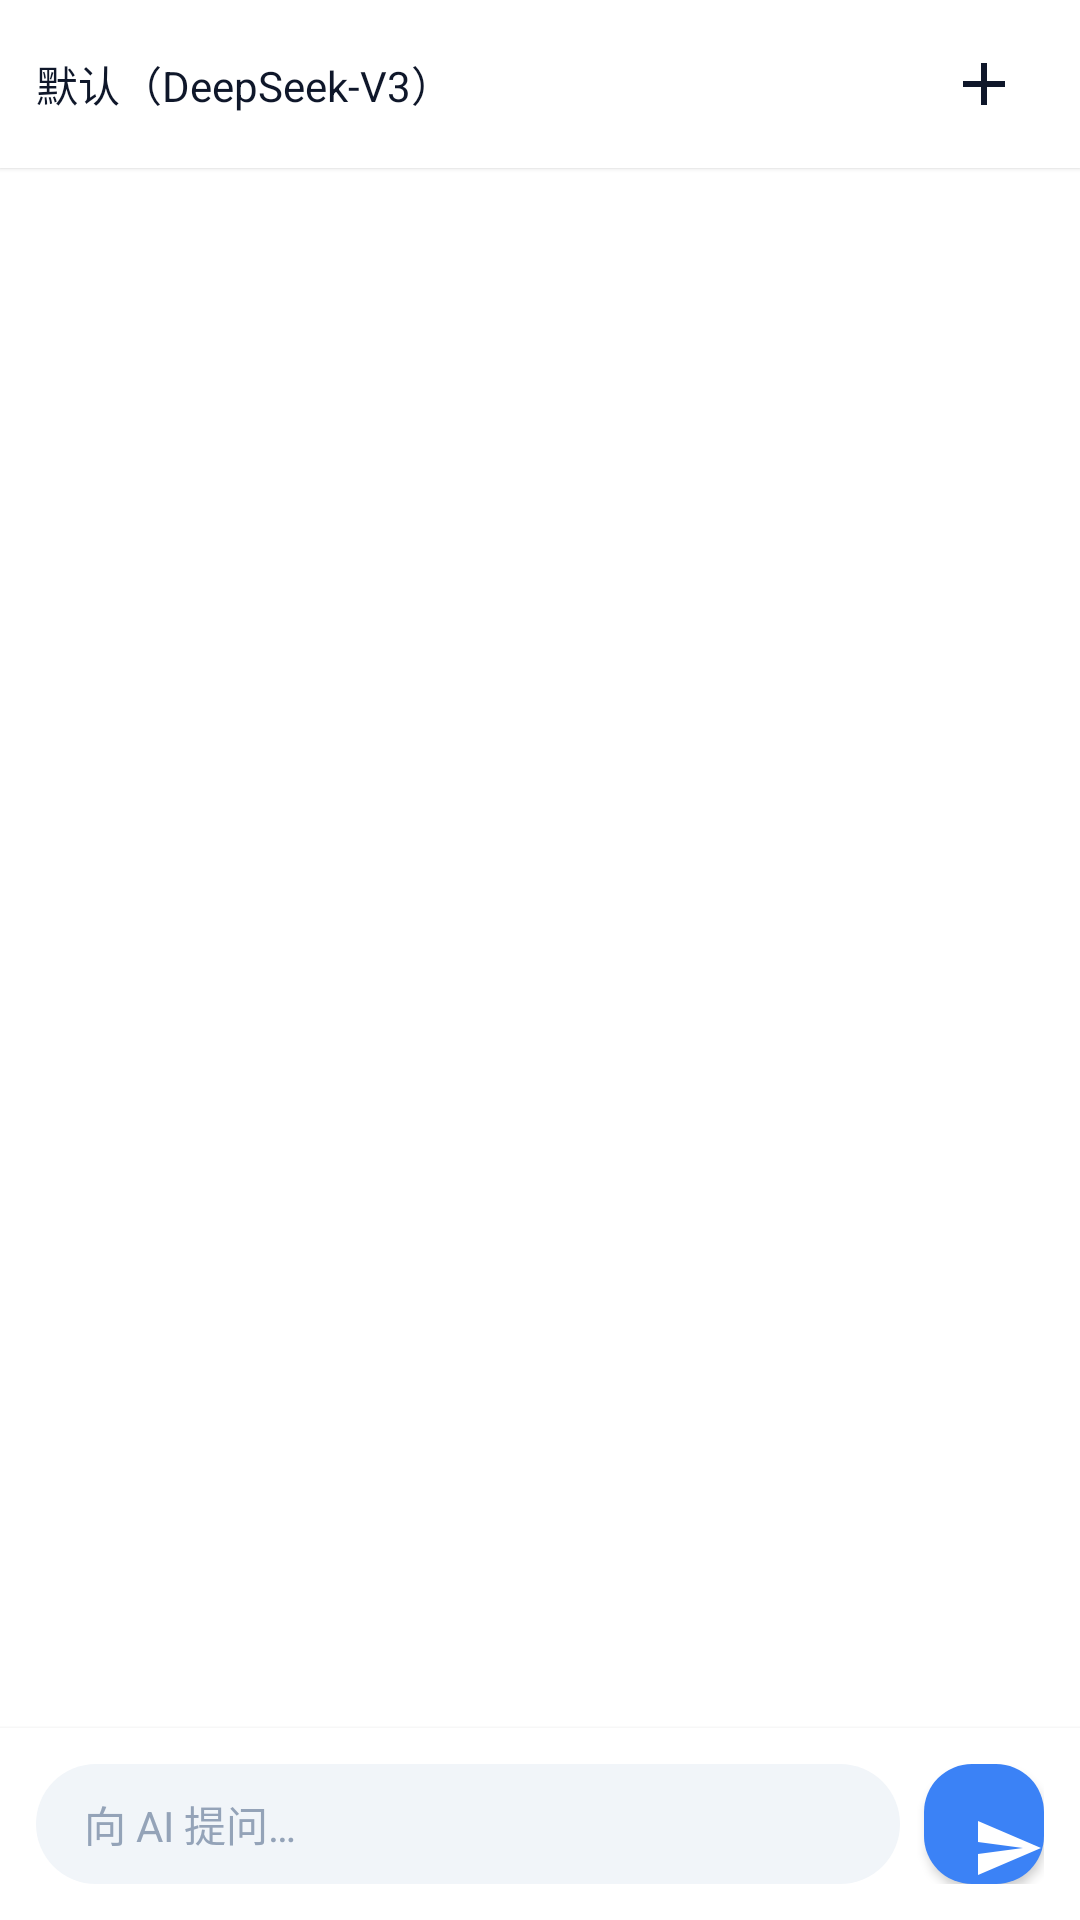

Android layout source for this screen:
<!-- AndroidManifest.xml: application theme Theme.Nebula -->
<!-- res/layout/fragment_ai_chat.xml -->
<?xml version="1.0" encoding="utf-8"?>
<androidx.constraintlayout.widget.ConstraintLayout
    xmlns:android="http://schemas.android.com/apk/res/android"
    xmlns:app="http://schemas.android.com/apk/res-auto"
    android:layout_width="match_parent" android:layout_height="match_parent"
    android:background="@color/bg_primary"
    android:fitsSystemWindows="true">

    <LinearLayout android:id="@+id/top_bar"
        android:layout_width="match_parent" android:layout_height="56dp"
        android:orientation="horizontal" android:gravity="center_vertical"
        android:padding="12dp" android:background="@color/bg_primary"
        android:elevation="1dp"
        app:layout_constraintTop_toTopOf="parent">
        <TextView android:id="@+id/model_switcher"
            android:layout_width="0dp" android:layout_height="wrap_content"
            android:layout_weight="1"
            android:text="@string/ai_profile_default"
            android:textColor="@color/text_primary"
            android:textSize="14sp"
            android:drawableEnd="@drawable/ic_more"
            android:drawableTint="@color/icon_secondary"/>
        <ImageView android:id="@+id/btn_new_chat"
            android:layout_width="40dp" android:layout_height="40dp"
            android:src="@drawable/ic_plus"
            android:scaleType="center"
            android:background="?attr/selectableItemBackgroundBorderless"/>
    </LinearLayout>

    <androidx.recyclerview.widget.RecyclerView
        android:id="@+id/messages_recycler"
        android:layout_width="0dp" android:layout_height="0dp"
        android:padding="12dp"
        android:clipToPadding="false"
        app:layout_constraintTop_toBottomOf="@id/top_bar"
        app:layout_constraintBottom_toTopOf="@id/input_container"
        app:layout_constraintStart_toStartOf="parent"
        app:layout_constraintEnd_toEndOf="parent"/>

    <LinearLayout android:id="@+id/input_container"
        android:layout_width="match_parent" android:layout_height="wrap_content"
        android:orientation="horizontal" android:gravity="center_vertical"
        android:padding="12dp" android:background="@color/bg_primary"
        android:elevation="2dp"
        app:layout_constraintBottom_toBottomOf="parent">
        <EditText android:id="@+id/ai_input"
            android:layout_width="0dp" android:layout_height="40dp"
            android:layout_weight="1"
            android:background="@drawable/bg_url_bar"
            android:hint="@string/ai_input_hint"
            android:paddingStart="16dp" android:paddingEnd="16dp"
            android:singleLine="true"
            android:imeOptions="actionSend"
            android:inputType="text"
            android:textColor="@color/text_primary"
            android:textColorHint="@color/text_tertiary"
            android:textSize="14sp"/>
        <com.google.android.material.floatingactionbutton.FloatingActionButton
            android:id="@+id/btn_send"
            android:layout_width="40dp" android:layout_height="40dp"
            android:layout_marginStart="8dp"
            android:src="@drawable/ic_send"
            app:backgroundTint="@color/nebula_blue"
            app:tint="@color/text_inverse"
            app:fabSize="mini"
            app:elevation="2dp"/>
    </LinearLayout>
</androidx.constraintlayout.widget.ConstraintLayout>
<!-- resources referenced by this layout -->
<resources>
  <color name="bg_primary">#FFFFFF</color>
  <color name="icon_secondary">#64748B</color>
  <color name="nebula_blue">#3B82F6</color>
  <color name="text_inverse">#FFFFFF</color>
  <color name="text_primary">#0F172A</color>
  <color name="text_tertiary">#94A3B8</color>
  <!-- drawable bg_url_bar (drawable) -->
  <?xml version="1.0" encoding="utf-8"?>
  <shape xmlns:android="http://schemas.android.com/apk/res/android"
      android:shape="rectangle">
      <corners android:radius="28dp" />
      <solid android:color="@color/bg_input" />
  </shape>
  <!-- drawable ic_plus (drawable) -->
  <vector xmlns:android="http://schemas.android.com/apk/res/android"
      android:width="24dp" android:height="24dp"
      android:viewportWidth="24" android:viewportHeight="24"
      android:tint="?attr/colorOnSurface">
      <path android:fillColor="@android:color/white"
          android:pathData="M19,13h-6v6h-2v-6H5v-2h6V5h2v6h6v2z"/>
  </vector>
  <!-- drawable ic_send (drawable) -->
  <vector xmlns:android="http://schemas.android.com/apk/res/android"
      android:width="24dp" android:height="24dp"
      android:viewportWidth="24" android:viewportHeight="24"
      android:tint="?attr/colorOnSurface">
      <path android:fillColor="@android:color/white"
          android:pathData="M2.01,21L23,12 2.01,3 2,10l15,2 -15,2z"/>
  </vector>
  <string name="ai_input_hint">向 AI 提问…</string>
  <string name="ai_profile_default">默认（DeepSeek-V3）</string>
  <color name="bg_input">#F1F5F9</color>
  <color name="nebula_blue_dark">#2563EB</color>
  <color name="nebula_purple">#8B5CF6</color>
  <color name="bg_card">#FFFFFF</color>
  <color name="color_error">#EF4444</color>
  <color name="status_bar_light">#FFFFFF</color>
  <color name="nav_bar_light">#FFFFFF</color>
  <style name="Animation.Nebula" parent="@android:style/Animation.Activity">
          <item name="android:activityOpenEnterAnimation">@anim/activity_open_enter</item>
          <item name="android:activityCloseExitAnimation">@anim/activity_close_exit</item>
      </style>
  <style name="ThemeOverlay.Nebula.Dialog" parent="ThemeOverlay.Material3.MaterialAlertDialog">
          <item name="buttonBarPositiveButtonStyle">@style/Widget.Nebula.Button.Text</item>
      </style>
  <style name="ThemeOverlay.Nebula.BottomSheet" parent="ThemeOverlay.Material3.BottomSheetDialog">
          <item name="bottomSheetStyle">@style/Widget.Nebula.BottomSheet.Modal</item>
      </style>
  <style name="Widget.Nebula.EditText" parent="Widget.Material3.TextInputLayout.OutlinedBox">
          <item name="android:textColor">@color/text_primary</item>
          <item name="android:textColorHint">@color/text_tertiary</item>
      </style>
  <style name="Widget.Nebula.Button" parent="Widget.Material3.Button">
          <item name="android:textColor">@color/text_inverse</item>
          <item name="cornerRadius">@dimen/radius_m</item>
          <item name="backgroundTint">@color/nebula_blue</item>
      </style>
  <style name="Widget.Nebula.Button.Text" parent="Widget.Material3.Button.TextButton">
          <item name="android:textColor">@color/nebula_blue</item>
      </style>
  <style name="Widget.Nebula.BottomSheet.Modal" parent="Widget.Material3.BottomSheet.Modal">
          <item name="backgroundTint">@color/bg_card</item>
          <item name="shapeAppearance">@style/ShapeAppearance.Nebula.TopSheet</item>
      </style>
  <dimen name="radius_m">12dp</dimen>
  <style name="ShapeAppearance.Nebula.TopSheet" parent="">
          <item name="cornerFamily">rounded</item>
          <item name="cornerSizeTopLeft">@dimen/radius_xxl</item>
          <item name="cornerSizeTopRight">@dimen/radius_xxl</item>
          <item name="cornerSizeBottomLeft">0dp</item>
          <item name="cornerSizeBottomRight">0dp</item>
      </style>
  <dimen name="radius_xxl">28dp</dimen>
</resources>
